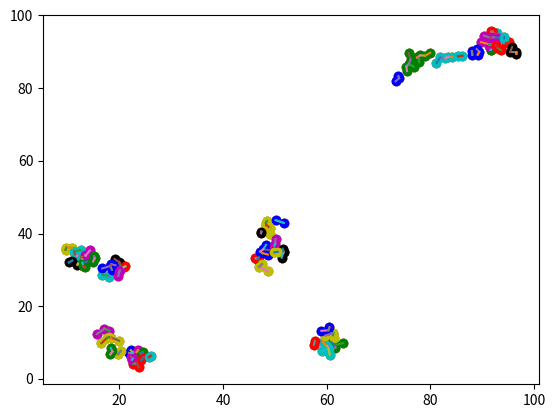

This figure's Python source:
import random

import numpy as np
import matplotlib.pyplot as plt
import time

MIN_ATTR = 10
MAX_ATTR = 90
R = 2


def showData(data):
    plt.scatter(data[:, 0], data[:, 1])
    plt.show()


def showClosestPointsConnection(data, connetion):
    plt.scatter(data[:, 0], data[:, 1])
    for point in range(len(data)):
        plt.plot([data[point, 0], data[connetion[point], 0]], [data[point, 1], data[connetion[point], 1]])
    plt.show()


def showClusters(clusters):
    colors = ['b', 'g', 'r', 'c', 'm', 'y', 'k', 'w']
    i = 0
    for cluster in clusters:
        for point in cluster:
            plt.scatter(point[0], point[1], color=colors[i])
        i = (i + 1) % 7
    plt.show()


def crateData(numOfObj, numOfClusters):
    data = np.zeros((numOfObj, R))
    strengthRatio = np.random.randint(1, 10, size=numOfClusters)
    sumStrenghRatio = sum(strengthRatio)
    numOfObjInCluster = numOfObj * strengthRatio / sumStrenghRatio

    if sum([round(numOfObjInCluster[i]) for i in range(numOfClusters)]) > numOfObj:
        numOfObjInCluster[0] -= 1

    i = 0
    for cluster in range(numOfClusters):
        data[i, 0] = random.random() * (MAX_ATTR - MIN_ATTR) + MIN_ATTR
        data[i, 1] = random.random() * (MAX_ATTR - MIN_ATTR) + MIN_ATTR
        i += 1
        for obj in range(round(numOfObjInCluster[cluster]) - 1):
            data[i, 0] = data[i - 1, 0] + random.random() * 4 - 2
            data[i, 1] = data[i - 1, 1] + random.random() * 4 - 2
            i += 1
    np.random.shuffle(data)
    return data


def distanceBetweenPoints(x, y):
    return np.sqrt(sum([(x[i] - y[i])**2 for i in range(R) ]))


def findClosestPoints(data):
    connection = [0 for _ in range(len(data))]

    for point in range(len(data)):
        closest = -1
        distance = np.inf
        for candidate in range(len(data)):
            if candidate != point and distance > distanceBetweenPoints(data[point], data[candidate]):
                closest = candidate
                distance = distanceBetweenPoints(data[point], data[candidate])
        connection[point] = closest

    return connection


def connectClosestPoints(data, connetion):
    clustersIndex = 1
    visited = np.zeros_like(connetion)
    clusters = []
    for startingPoint in range(len(data)):
        if visited[startingPoint] == 0:
            cluster = [data[startingPoint]]
            clusterIndex = [startingPoint]
            visited[startingPoint] = clustersIndex
            nextPoint = connetion[startingPoint]
            while True:
                if visited[nextPoint] == 0:
                    cluster.append(data[nextPoint])
                    clusterIndex.append(nextPoint)
                    visited[nextPoint] = clustersIndex
                    nextPoint = connetion[nextPoint]
                elif visited[nextPoint] == clustersIndex:
                    clusters.append(cluster)
                    clustersIndex += 1
                    break
                else:
                    clusters[visited[nextPoint] - 1].extend(cluster)
                    for index in clusterIndex:
                        visited[index] = visited[nextPoint]
                    break
    return clusters


def myClusterization(data):
    connection = findClosestPoints(data)
    showClosestPointsConnection(data, connection)
    clusters = connectClosestPoints(data, connection)
    showClusters(clusters)


if __name__ == '__main__':
    data = crateData(random.randint(100, 300), random.randint(3, 6))
    showData(data)
    myClusterization(data)


